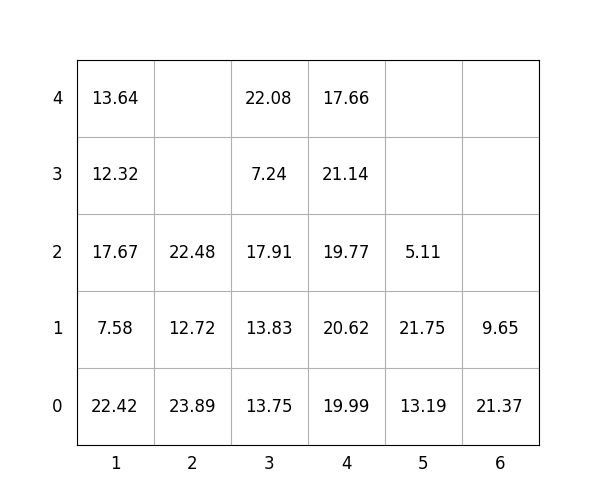

Data behind this chart, as committed beside it:
idx, loc_x, loc_y, loc_z, weight, group, score, seq, reloc, size(ft)
1, 5, 0, 0, 13.19, 2, 213.2, 0, 1.0, 20
2, 2, 0, 0, 23.89, 3, 323.9, 0, 1.0, 20
3, 4, 0, 0, 19.99, 2, 220, 0, 1.0, 20
4, 1, 0, 0, 22.42, 1, 122.4, 0, 1.0, 20
5, 6, 0, 0, 21.37, 1, 121.4, 0, 1.0, 20
6, 4, 0, 1, 20.62, 2, 220.6, 0, 1.0, 20
7, 1, 0, 1, 7.58, 2, 207.6, 0, 1.0, 20
8, 1, 0, 2, 17.67, 1, 117.7, 1, 1.0, 20
9, 1, 0, 3, 12.32, 1, 112.3, 2, 1.0, 20
10, 4, 0, 2, 19.77, 2, 219.8, 3, 1.0, 20
11, 4, 0, 3, 21.14, 2, 221.1, 4, 1.0, 20
12, 3, 0, 0, 13.75, 0, 13.75, 5, 0, 20
13, 5, 0, 1, 21.75, 3, 321.8, 6, 1.0, 20
14, 1, 0, 4, 13.64, 1, 113.6, 7, 1.0, 20
15, 6, 0, 1, 9.65, 2, 209.7, 8, 1.0, 20
16, 4, 0, 4, 17.66, 2, 217.7, 9, 1.0, 20
17, 2, 0, 1, 12.72, 3, 312.7, 10, 1.0, 20
18, 3, 0, 1, 13.83, 0, 13.83, 11, 0, 20
19, 3, 0, 2, 17.91, 0, 17.91, 12, 0, 20
20, 3, 0, 3, 7.24, 1, 107.2, 13, 0, 20
21, 2, 0, 2, 22.48, 3, 322.5, 14, 1.0, 20
22, 5, 0, 2, 5.11, 3, 305.1, 15, 1.0, 20
23, 3, 0, 4, 22.08, 2, 222.1, 16, 0, 20
